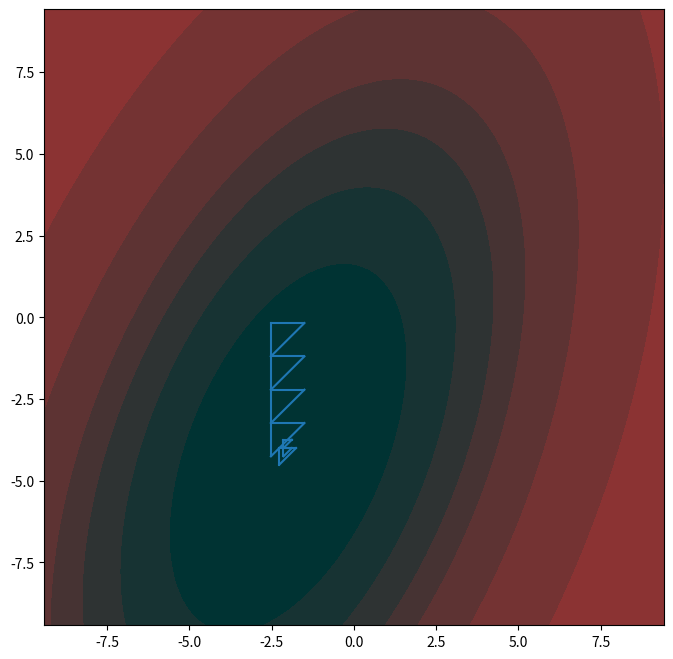

The script that saved this image:
import math as m
import numpy as np
import matplotlib.pyplot as plt
import matplotlib.lines as mlines

a = -2
b = -4
c = 3
d = 6
al = 75

str = "HELLO!"

def func(l = []):
    return ((((l[0] - a) * m.cos(al) + (l[1] - b) * m.sin(al)) ** 2) / c ** 2) + (
                 (((l[1] - b) * m.cos(al) - (l[0] - a) * m.sin(al)) ** 2) / d ** 2)

x1, x2 = np.mgrid[-3*np.pi:3*np.pi:100j,
                -3*np.pi:3*np.pi:100j]
z = ((((x1 - a) * m.cos(al) + (x2 - b) * m.sin(al)) ** 2) / c ** 2) + ( (((x2 - b) * m.cos(al) - (x1 - a) * m.sin(al)) ** 2) / d ** 2)


#fig, ax = plt.subplots(1,2)

fig, ax = plt.subplots()

#  Задаем значение каждого уровня:
lev = [0, 1, 2, 3, 4, 6, 10, 20, 40, 100, 900, 10000]

#  Создаем массив RGB цветов каждой области:
color_region = np.zeros((12, 3))
color_region[:, 1:] = 0.2
color_region[:, 0] = np.linspace(0, 1, 12)

ax.contourf(x1, x2, z,
            levels = lev,
            colors = color_region)

fig.set_figwidth(8)    #  ширина и
fig.set_figheight(8)    #  высота "Figure"

def set_point(l=[]):
    x1 = l[0]
    x2 = l[1]
    X = []
    X.append(x1)
    Y = []
    Y.append(x2)
    plt.scatter(X, Y, color='w', marker='o', s=1)  # зеленая звездочка


h = 1.02
x1 = np.array([1,1])
x2 = x1 + h*np.array([1,0])
x3 = x2 + h*np.array([0,1])
print('x1 =',x1,'x2 =', x2,'x3 =', x3)
x_hor = 0
x_ver = 0
eps = 0.001
run = True
count = 0
a_s = 1
g_s = 2
y_s = 0.5
b_s = 1.2
f1 = func(x1)
f2 = func(x2)
f3 = func(x3)
print(func(x1))

while run:

     l = [f1,f2,f3]
     # print('list=', l)

     fh = max(l)
     if fh == f1:
         xh = x1
     elif fh == f2:
         xh = x2
     elif fh == f3:
         xh = x3
     l.remove(fh)
     # print('list=', l)

     fl = min(l)
     if fl == f1:
         xl = x1
     elif fl == f2:
         xl = x2
     elif fl == f3:
         xl = x3
     l.remove(fl)
     # print('list=', l)
     fg = l.pop(0)
     if fg == f1:
         xg = x1
     elif fg == f2:
         xg = x2
     elif fg == f3:
         xg = x3

     # print('xmax=', xh, 'xmid=', xg, 'xmin=', xl)
     # print('f1=',f1,'f2=',f2,'f3=',f3)
     # print('list=', l)
     # print('fh=', fh, 'fl=', f2, 'fg=', f3)
     xc = (1/2)*(xg+xl)
     fc = func(xc)
     # print('xc=',xc)

     x0 = ((1+a_s)*xc) - (a_s*xh)

     f0 = func(x0)
     print('f0=', f0)
     print('fg=', fg)

     if f0 < fl:
         xr = (1-b_s)*xc - b_s*x0
         fr = func(xr)
         if fr < fl:
             xh = xr
             x1 = xh
             # print("x1=", x1)
             # print("x2=", x2)
             # print("x3=", x3)

         if fr >= fl:
             xh = x0
             x1 = xh
             # print("x1=", x1)
             # print("x2=", x2)
             # print("x3=", x3)

     if fl < f0 < fg:
         xh = x0
         x1 = xh


     if f0 > fl:
         h = h/2
         if f0 < fh:
             xs = y_s * x0 + (1 - y_s) * xc
             x1 = xs
         if f0 >= fh:
             xs = y_s * xh + (1 - y_s) * xc
             x1 = xs
         fs = func(xs)
         print("xs=", xs)
         if fs < fh:
             xh = xs
             x1 = xh
         if fs >= fh:
             x1 = x1 + 0.5 * (x1 - x1)
             x2 = x2 + 0.5 * (x2 - x1)
             x3 = x3 + 0.5 * (x3 - x1)

     x2 = x1 - h * np.array([1, 0])
     x3 = x2 - h * np.array([0, 1])
     print("x1=", x1)
     print("x2=", x2)
     print("x3=", x3)
     f1 = func(x1)
     f2 = func(x2)
     f3 = func(x3)
     # set_point(x1)
     # set_point(x2)
     # set_point(x3)
     l = mlines.Line2D([x1[0], x2[0]], [x1[1], x2[1]])
     ax.add_line(l)
     l = mlines.Line2D([x2[0], x3[0]], [x2[1], x3[1]])
     ax.add_line(l)
     l = mlines.Line2D([x3[0], x1[0]], [x3[1], x1[1]])
     ax.add_line(l)
     f = (f1+f2+f3)/(2+1)
     g2 = ((f1-f)**2/(2+1)+(f2-f)**2/(2+1)+(f3-f)**2/(2+1))
     count+=1
     print("-------count: ", count)
     if (m.sqrt(g2) <= eps):
         xc = (1 / 2) * (x1 + x2)
         print("x1_min:", xc[0],"\nx2_min:",xc[1])
         break

plt.show()